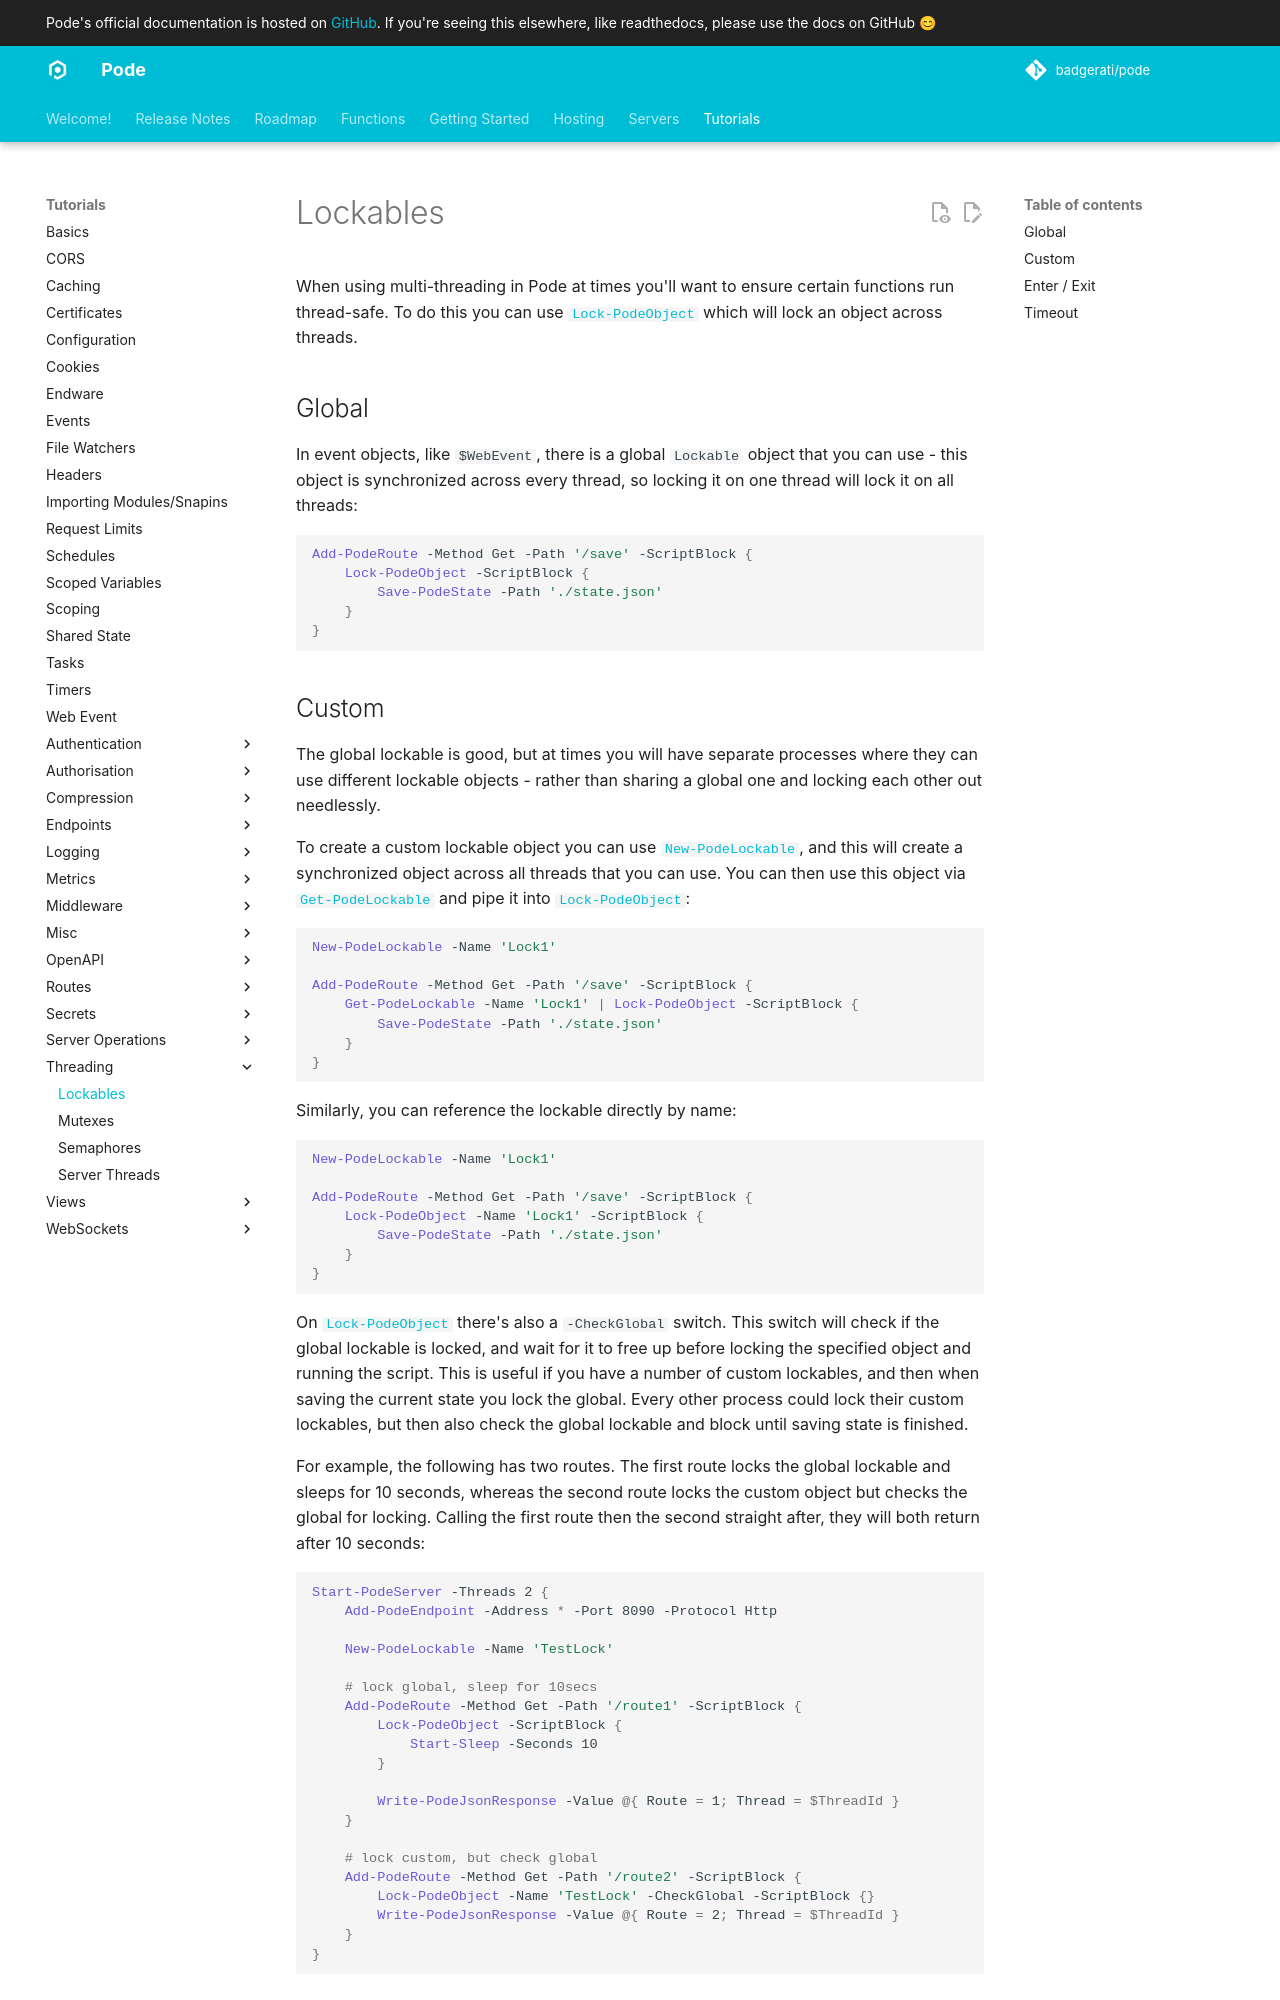

repository: Badgerati/Pode · page: 2.14.2/Tutorials/Threading/Lockables/index.html · generator: mkdocs

# Lockables

When using multi-threading in Pode at times you'll want to ensure certain functions run thread-safe. To do this you can use [`Lock-PodeObject`](../../../Functions/Threading/Lock-PodeObject) which will lock an object across threads.

## Global

In event objects, like `$WebEvent`, there is a global `Lockable` object that you can use - this object is synchronized across every thread, so locking it on one thread will lock it on all threads:

```powershell
Add-PodeRoute -Method Get -Path '/save' -ScriptBlock {
    Lock-PodeObject -ScriptBlock {
        Save-PodeState -Path './state.json'
    }
}
```

## Custom

The global lockable is good, but at times you will have separate processes where they can use different lockable objects - rather than sharing a global one and locking each other out needlessly.

To create a custom lockable object you can use [`New-PodeLockable`](../../../Functions/Threading/New-PodeLockable), and this will create a synchronized object across all threads that you can use. You can then use this object via [`Get-PodeLockable`](../../../Functions/Threading/Get-PodeLockable) and pipe it into [`Lock-PodeObject`](../../../Functions/Threading/Lock-PodeObject):

```powershell
New-PodeLockable -Name 'Lock1'

Add-PodeRoute -Method Get -Path '/save' -ScriptBlock {
    Get-PodeLockable -Name 'Lock1' | Lock-PodeObject -ScriptBlock {
        Save-PodeState -Path './state.json'
    }
}
```

Similarly, you can reference the lockable directly by name:

```powershell
New-PodeLockable -Name 'Lock1'

Add-PodeRoute -Method Get -Path '/save' -ScriptBlock {
    Lock-PodeObject -Name 'Lock1' -ScriptBlock {
        Save-PodeState -Path './state.json'
    }
}
```

On [`Lock-PodeObject`](../../../Functions/Threading/Lock-PodeObject) there's also a `-CheckGlobal` switch. This switch will check if the global lockable is locked, and wait for it to free up before locking the specified object and running the script. This is useful if you have a number of custom lockables, and then when saving the current state you lock the global. Every other process could lock their custom lockables, but then also check the global lockable and block until saving state is finished.

For example, the following has two routes. The first route locks the global lockable and sleeps for 10 seconds, whereas the second route locks the custom object but checks the global for locking. Calling the first route then the second straight after, they will both return after 10 seconds:

```powershell
Start-PodeServer -Threads 2 {
    Add-PodeEndpoint -Address * -Port 8090 -Protocol Http

    New-PodeLockable -Name 'TestLock'

    # lock global, sleep for 10secs
    Add-PodeRoute -Method Get -Path '/route1' -ScriptBlock {
        Lock-PodeObject -ScriptBlock {
            Start-Sleep -Seconds 10
        }

        Write-PodeJsonResponse -Value @{ Route = 1; Thread = $ThreadId }
    }

    # lock custom, but check global
    Add-PodeRoute -Method Get -Path '/route2' -ScriptBlock {
        Lock-PodeObject -Name 'TestLock' -CheckGlobal -ScriptBlock {}
        Write-PodeJsonResponse -Value @{ Route = 2; Thread = $ThreadId }
    }
}
```
